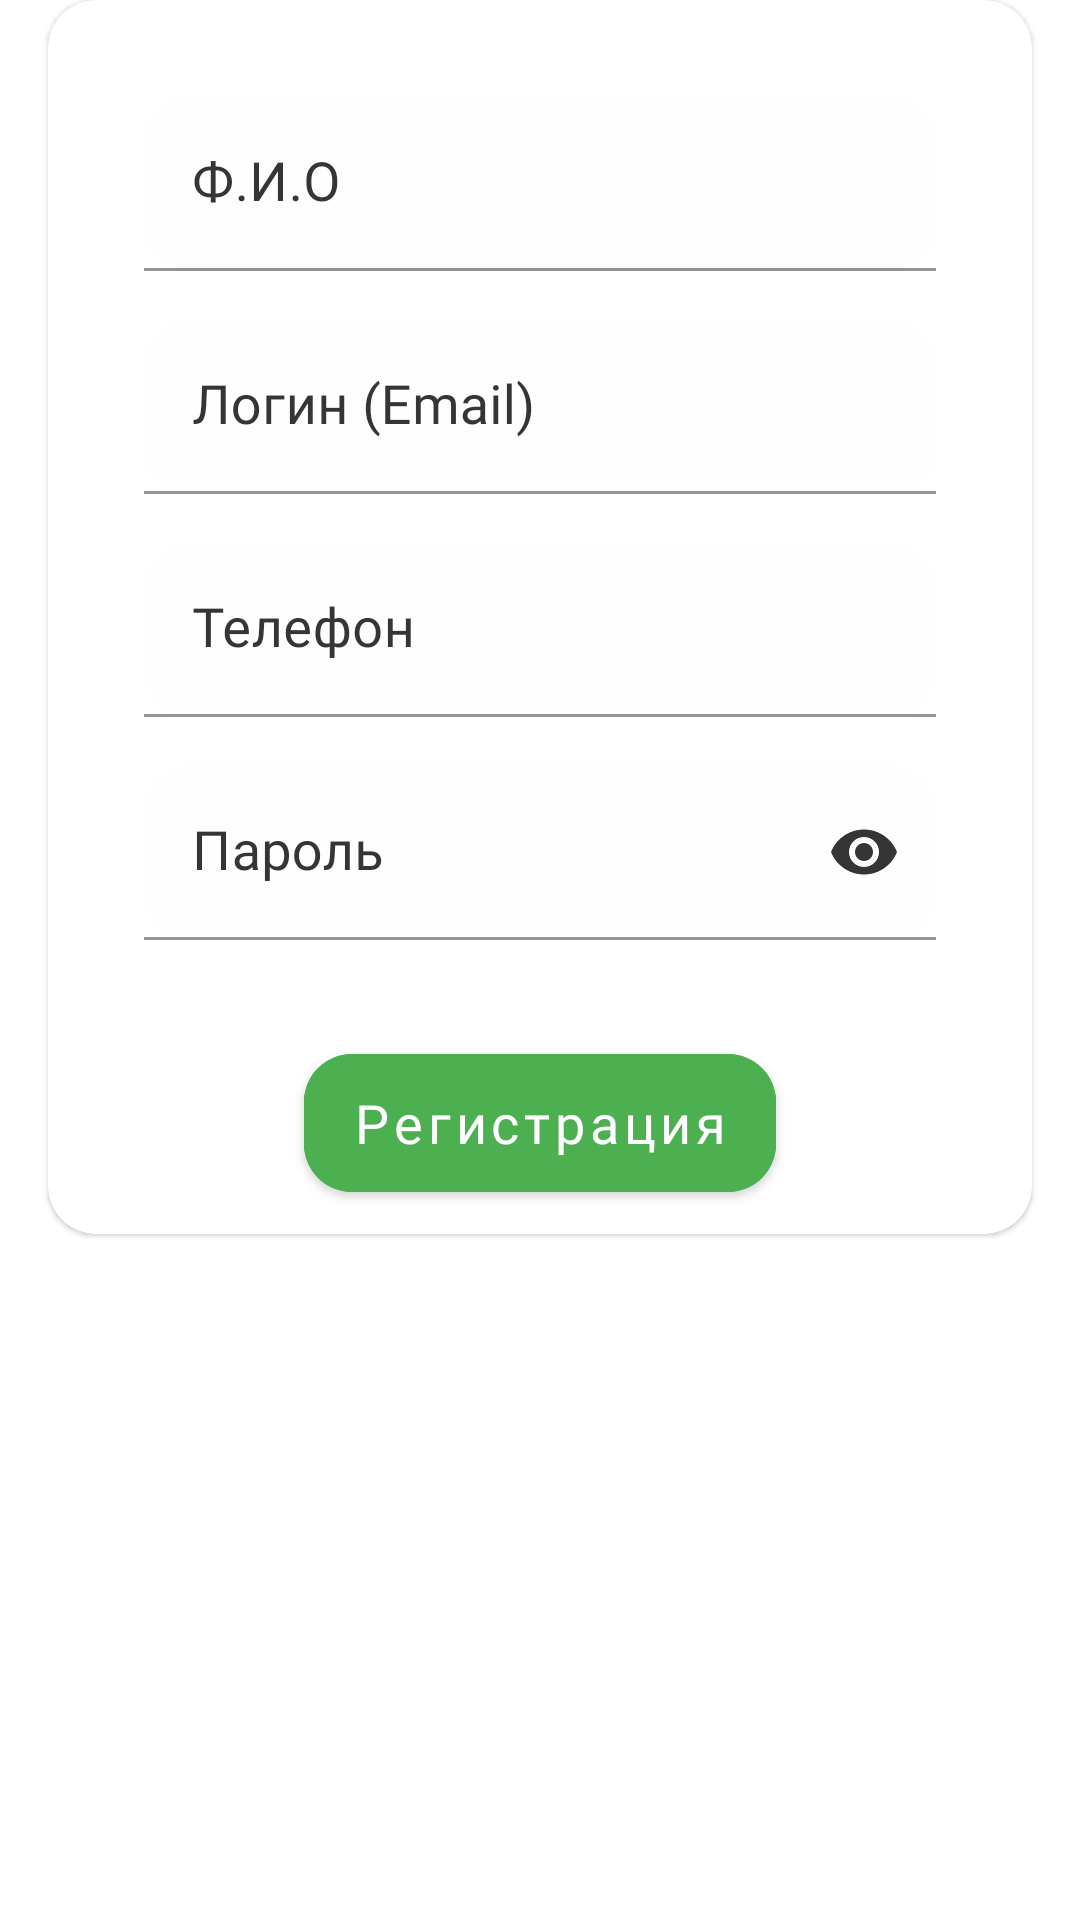

Produce the Android XML layout that renders to this screen, including the resource entries it uses.
<!-- AndroidManifest.xml: application theme AppTheme -->
<!-- res/layout/include_user_register.xml -->
<?xml version="1.0" encoding="utf-8"?>
<androidx.constraintlayout.widget.ConstraintLayout xmlns:android="http://schemas.android.com/apk/res/android"
    xmlns:app="http://schemas.android.com/apk/res-auto"
    xmlns:tools="http://schemas.android.com/tools"
    android:layout_width="match_parent"
    android:layout_height="wrap_content">

    <com.google.android.material.card.MaterialCardView
        android:id="@+id/materialCardView"
        android:layout_width="match_parent"
        android:layout_height="wrap_content"
        android:layout_marginStart="16dp"
        android:layout_marginEnd="16dp"
        app:cardCornerRadius="16dp"
        app:layout_constraintEnd_toEndOf="parent"
        app:layout_constraintStart_toStartOf="parent"
        app:layout_constraintTop_toTopOf="parent">

        <androidx.constraintlayout.widget.ConstraintLayout
            android:layout_width="match_parent"
            android:layout_height="match_parent">

            <com.google.android.material.textfield.TextInputLayout
                android:id="@+id/name"
                style="@style/BasicLayoutTextStyle"
                android:layout_width="0dp"
                android:layout_height="wrap_content"
                android:layout_marginStart="32dp"
                android:layout_marginTop="32dp"
                android:layout_marginEnd="32dp"
                app:layout_constraintEnd_toEndOf="parent"
                app:layout_constraintStart_toStartOf="parent"
                app:layout_constraintTop_toTopOf="parent">

                <com.google.android.material.textfield.TextInputEditText
                    android:id="@+id/nameView"
                    android:layout_width="match_parent"
                    android:layout_height="wrap_content"
                    android:fontFamily="@font/nunito_regular"
                    android:hint="@string/nameViewTitle"
                    android:imeOptions="actionDone"
                    android:inputType="textEmailAddress"
                    android:singleLine="true"
                    android:textColor="@color/colorGeneralThemeApp"
                    android:textSize="18sp"
                    tools:ignore="TextContrastCheck" />
            </com.google.android.material.textfield.TextInputLayout>

            <com.google.android.material.textfield.TextInputLayout
                android:id="@+id/login"
                style="@style/BasicLayoutTextStyle"
                android:layout_width="0dp"
                android:layout_height="wrap_content"
                android:layout_marginStart="32dp"
                android:layout_marginTop="16dp"
                android:layout_marginEnd="32dp"
                app:layout_constraintEnd_toEndOf="parent"
                app:layout_constraintStart_toStartOf="parent"
                app:layout_constraintTop_toBottomOf="@+id/name">

                <com.google.android.material.textfield.TextInputEditText
                    android:id="@+id/loginView"
                    android:layout_width="match_parent"
                    android:layout_height="wrap_content"
                    android:fontFamily="@font/nunito_regular"
                    android:hint="@string/loginTitle"
                    android:imeOptions="actionDone"
                    android:inputType="textEmailAddress"
                    android:singleLine="true"
                    android:textColor="@color/colorGeneralThemeApp"
                    android:textSize="18sp"
                    tools:ignore="TextContrastCheck" />
            </com.google.android.material.textfield.TextInputLayout>

            <com.google.android.material.textfield.TextInputLayout
                android:id="@+id/password"
                style="@style/BasicLayoutTextStyle"
                android:layout_width="0dp"
                android:layout_height="wrap_content"
                android:layout_marginStart="32dp"
                android:layout_marginTop="16dp"
                android:layout_marginEnd="32dp"
                app:endIconMode="password_toggle"
                app:layout_constraintEnd_toEndOf="parent"
                app:layout_constraintStart_toStartOf="parent"
                app:layout_constraintTop_toBottomOf="@+id/phone">

                <com.google.android.material.textfield.TextInputEditText
                    android:id="@+id/passwordView"
                    android:layout_width="match_parent"
                    android:layout_height="wrap_content"
                    android:fontFamily="@font/nunito_regular"
                    android:hint="@string/passwordTitle"
                    android:imeOptions="actionDone"
                    android:inputType="textPassword"
                    android:singleLine="true"
                    android:textColor="@color/colorGeneralThemeApp"
                    android:textColorHighlight="@color/colorWhite"
                    android:textSize="18sp"
                    tools:ignore="TextContrastCheck" />
            </com.google.android.material.textfield.TextInputLayout>


            <com.google.android.material.textfield.TextInputLayout
                android:id="@+id/phone"
                style="@style/BasicLayoutTextStyle"
                android:layout_width="0dp"
                android:layout_height="wrap_content"
                android:layout_marginStart="32dp"
                android:layout_marginTop="16dp"
                android:layout_marginEnd="32dp"
                app:layout_constraintEnd_toEndOf="parent"
                app:layout_constraintStart_toStartOf="parent"
                app:layout_constraintTop_toBottomOf="@+id/login">

                <com.google.android.material.textfield.TextInputEditText
                    android:id="@+id/phoneView"
                    android:layout_width="match_parent"
                    android:layout_height="wrap_content"
                    android:fontFamily="@font/nunito_regular"
                    android:hint="@string/phoneViewTitle"
                    android:imeOptions="actionDone"
                    android:inputType="phone"
                    android:singleLine="true"
                    android:textColor="@color/colorGeneralThemeApp"
                    android:textSize="18sp"
                    tools:ignore="TextContrastCheck" />
            </com.google.android.material.textfield.TextInputLayout>

            <com.google.android.material.button.MaterialButton
                android:id="@+id/btnNextStage"
                android:layout_width="wrap_content"
                android:layout_height="58dp"
                android:layout_marginStart="32dp"
                android:layout_marginTop="32dp"
                android:layout_marginEnd="32dp"
                android:layout_marginBottom="8dp"
                android:backgroundTint="@color/colorGeneralThemeApp"
                android:fontFamily="@font/nunito_bold"
                android:text="@string/textRegisterLayout"
                android:textAllCaps="false"
                android:textSize="18sp"
                app:cornerRadius="16dp"
                app:layout_constraintBottom_toBottomOf="parent"
                app:layout_constraintEnd_toEndOf="parent"
                app:layout_constraintStart_toStartOf="parent"
                app:layout_constraintTop_toBottomOf="@+id/password" />
        </androidx.constraintlayout.widget.ConstraintLayout>

    </com.google.android.material.card.MaterialCardView>
</androidx.constraintlayout.widget.ConstraintLayout>
<!-- resources referenced by this layout -->
<resources>
  <color name="colorGeneralThemeApp">#4CAF50</color>
  <color name="colorWhite">#F7F7F7</color>
  <string name="loginTitle">Логин (Email)</string>
  <string name="nameViewTitle">Ф.И.О</string>
  <string name="passwordTitle">Пароль</string>
  <string name="phoneViewTitle">Телефон</string>
  <string name="textRegisterLayout">Регистрация</string>
  <style name="BasicLayoutTextStyle" parent="Widget.MaterialComponents.TextInputLayout.FilledBox">
          <item name="android:textColor">@color/colorGeneralThemeApp</item>
          <item name="boxStrokeColor">@color/colorGeneralThemeApp</item>
          <item name="hintTextColor">@color/colorGray</item>
          <item name="android:textColorHint">@color/colorGray</item>
          <item name="endIconTint">@color/colorGray</item>
          <item name="android:selectAllOnFocus">true</item>
          <item name="startIconTint">@color/colorGeneralThemeApp</item>
          <item name="boxCornerRadiusBottomEnd">16dp</item>
          <item name="boxCornerRadiusBottomStart">16dp</item>
          <item name="boxCornerRadiusTopEnd">16dp</item>
          <item name="boxCornerRadiusTopStart">16dp</item>
      </style>
  <style name="AppTheme" parent="Theme.MaterialComponents.Light.DarkActionBar">
          <item name="actionBarTheme">@style/ActionBar</item>
          <item name="android:windowDrawsSystemBarBackgrounds">true</item>
          <item name="android:statusBarColor">@color/colorGeneralThemeApp</item>
          <item name="colorAccent">@color/white</item>
          <item name="colorOnSurface">@color/colorWhite</item>
          <item name="colorPrimary">@color/colorGeneralThemeApp</item>
          <item name="snackbarStyle">@style/MaterialSnackbarTheme</item>
          <item name="snackbarTextViewStyle">@style/MaterialSnackbarTextViewTheme</item>
          <item name="windowActionBar">false</item>
          <item name="windowNoTitle">true</item>
          <item name="tabStyle">@style/AppTheme.TabLayout</item>
          <item name="preferenceTheme">@style/PreferenceThemeOverlay.v14.Material</item>
      </style>
  <color name="colorGray">#353535</color>
  <style name="ActionBar" parent="Theme.AppCompat.Light">
          <item name="android:fontFamily">@font/nunito_regular</item>
      </style>
  <style name="MaterialSnackbarTheme" parent="@style/Widget.MaterialComponents.Snackbar">
          <item name="android:background">@color/colorGeneralThemeApp</item>
          <item name="cornerRadius">0dp</item>
          <item name="android:layout_margin">0dp</item>
          <item name="actionTextColorAlpha">1.0</item>
      </style>
  <style name="MaterialSnackbarTextViewTheme" parent="@style/Widget.MaterialComponents.Snackbar.TextView">
          <item name="android:textColor">@color/colorBottomBar</item>
          <item name="android:fontFamily">@font/nunito_medium</item>
          <item name="android:alpha">1.0</item>
      </style>
  <style name="AppTheme.TabLayout" parent="Widget.Design.TabLayout">
          <item name="tabSelectedTextColor">@color/colorGeneralThemeApp</item>
          <item name="tabTextColor">@android:color/white</item>
      </style>
  <color name="colorBottomBar">#F3F3F3</color>
  <!-- not gathered from this repository: default colours our renderer supplied (Android Studio template values) -->
  <color name="white">#FFFFFFFF</color>
</resources>
